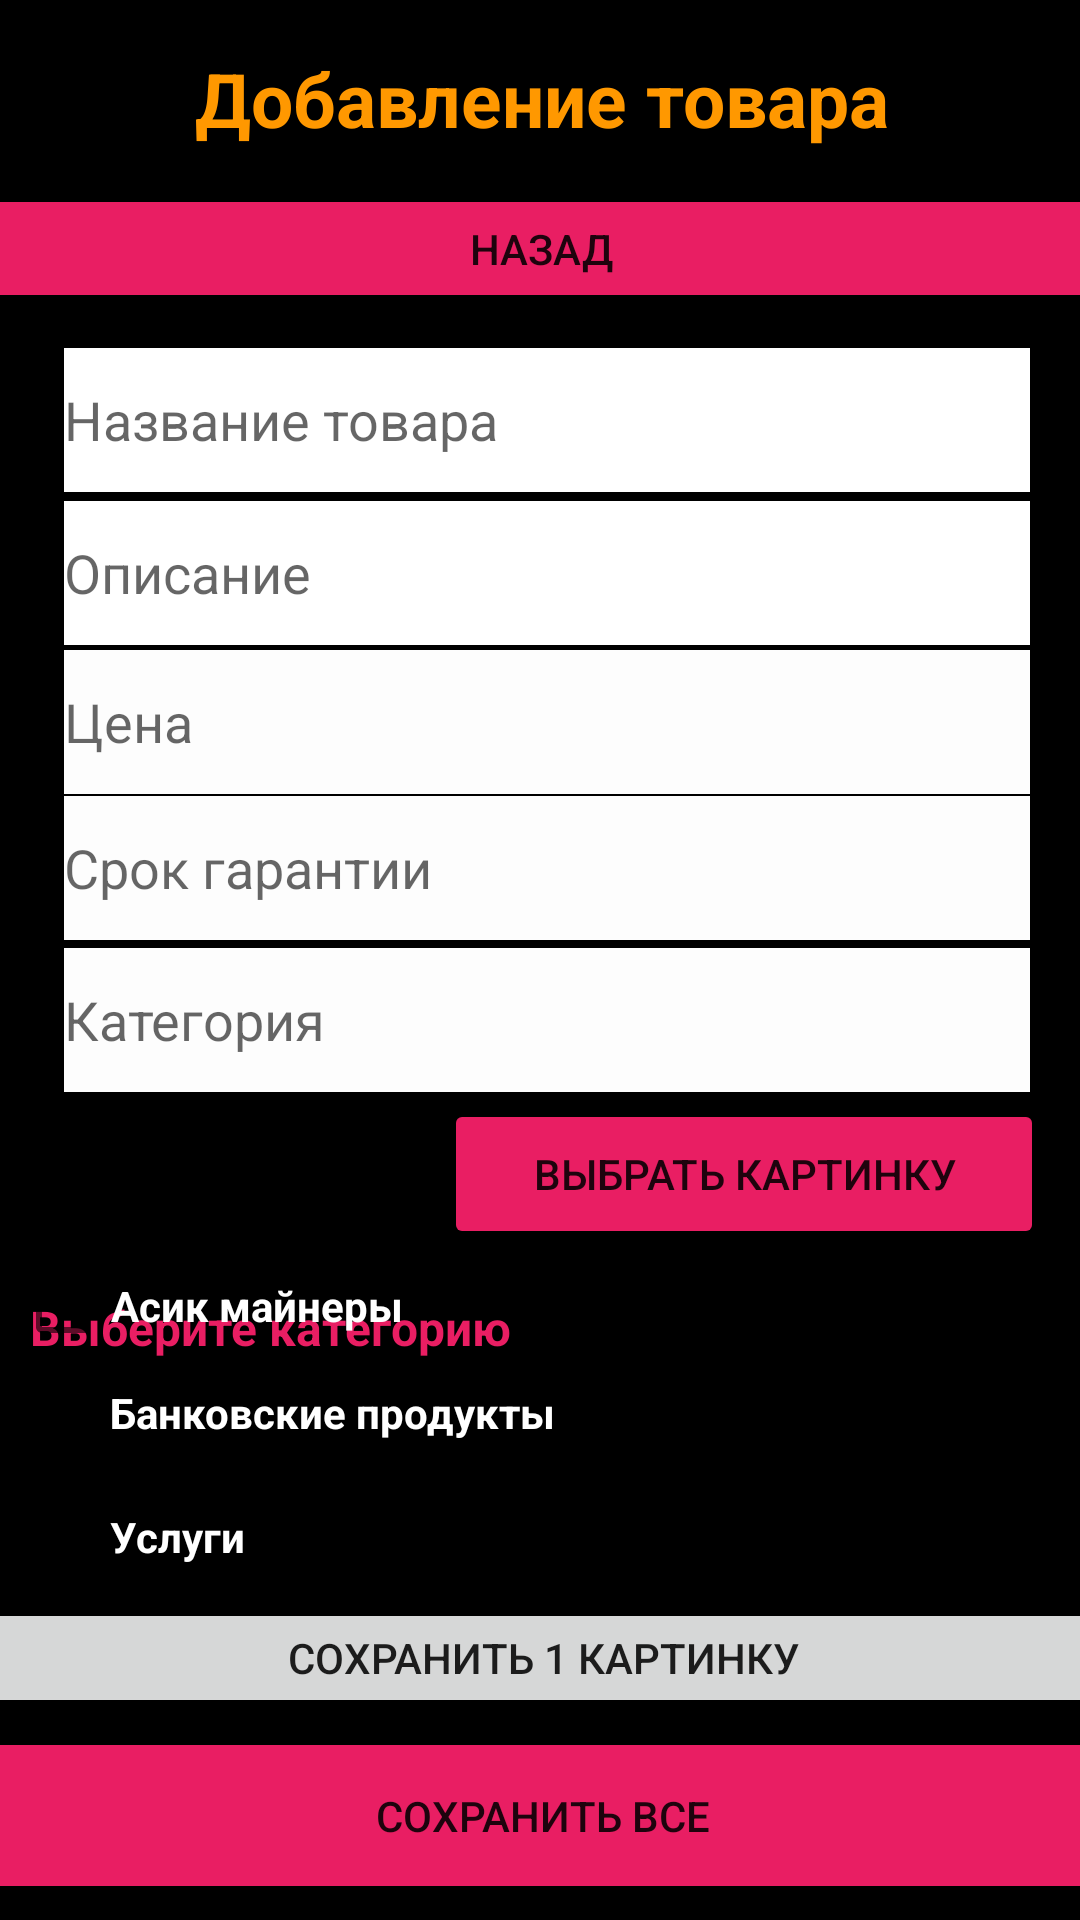

This screen was rendered from an Android layout file. Write that file and the resources it references.
<!-- AndroidManifest.xml: application theme Theme.Practice -->
<!-- res/layout/activity_tovar_add.xml -->
<?xml version="1.0" encoding="utf-8"?>
<androidx.constraintlayout.widget.ConstraintLayout xmlns:android="http://schemas.android.com/apk/res/android"
    xmlns:app="http://schemas.android.com/apk/res-auto"
    xmlns:tools="http://schemas.android.com/tools"
    android:layout_width="match_parent"
    android:layout_height="match_parent"
    android:background="#000000"
    tools:context=".TovarAddAct"
    tools:layout_editor_absoluteX="0dp"
    tools:layout_editor_absoluteY="59dp">

    <TextView
        android:id="@+id/textView15"
        android:layout_width="167dp"
        android:layout_height="45dp"
        android:layout_marginTop="420dp"
        android:layout_marginBottom="13dp"
        android:gravity="center"
        android:text=" Выберите категорию"
        android:textColor="#E91E63"
        android:textSize="16sp"
        android:textStyle="bold"
        app:layout_constraintBottom_toTopOf="@+id/password_register"
        app:layout_constraintEnd_toEndOf="parent"
        app:layout_constraintHorizontal_bias="0.024"
        app:layout_constraintStart_toStartOf="parent"
        app:layout_constraintTop_toTopOf="parent" />

    <CheckBox
        android:id="@+id/CheckerProducts"
        android:layout_width="wrap_content"
        android:layout_height="wrap_content"
        android:text="Банковские продукты"
        android:textColor="#FFFFFF"
        android:textStyle="bold"
        app:layout_constraintBottom_toBottomOf="parent"
        app:layout_constraintEnd_toEndOf="parent"
        app:layout_constraintHorizontal_bias="0.026"
        app:layout_constraintStart_toStartOf="parent"
        app:layout_constraintTop_toTopOf="parent"
        app:layout_constraintVertical_bias="0.755" />

    <Button
        android:id="@+id/button17"
        android:layout_width="377dp"
        android:layout_height="40dp"
        android:onClick="SaveIMG"
        android:text="Сохранить 1 картинку"
        app:layout_constraintBottom_toBottomOf="@+id/saveAll"
        app:layout_constraintEnd_toEndOf="parent"
        app:layout_constraintHorizontal_bias="0.47"
        app:layout_constraintStart_toStartOf="parent"
        app:layout_constraintTop_toTopOf="parent"
        app:layout_constraintVertical_bias="0.896" />

    <CheckBox
        android:id="@+id/CheckerAsic"
        android:layout_width="wrap_content"
        android:layout_height="wrap_content"
        android:text="Асик майнеры"
        android:textColor="#FFFFFF"
        android:textStyle="bold"
        app:layout_constraintBottom_toBottomOf="@+id/saveAll"
        app:layout_constraintEnd_toEndOf="parent"
        app:layout_constraintHorizontal_bias="0.021"
        app:layout_constraintStart_toStartOf="parent"
        app:layout_constraintTop_toTopOf="parent"
        app:layout_constraintVertical_bias="0.701" />

    <CheckBox
        android:id="@+id/CheckerServices"
        android:layout_width="wrap_content"
        android:layout_height="wrap_content"
        android:text="Услуги"
        android:textColor="#FFFFFF"
        android:textStyle="bold"
        app:layout_constraintBottom_toBottomOf="parent"
        app:layout_constraintEnd_toEndOf="parent"
        app:layout_constraintHorizontal_bias="0.017"
        app:layout_constraintStart_toStartOf="parent"
        app:layout_constraintTop_toTopOf="parent"
        app:layout_constraintVertical_bias="0.825" />

    <EditText
        android:id="@+id/editCategory"
        android:layout_width="322dp"
        android:layout_height="48dp"
        android:background="#FDFDFD"
        android:ems="10"
        android:hint="Категория"
        android:inputType="textPersonName"
        android:maxLength="10"
        app:layout_constraintBottom_toBottomOf="parent"
        app:layout_constraintEnd_toEndOf="parent"
        app:layout_constraintHorizontal_bias="0.561"
        app:layout_constraintStart_toStartOf="parent"
        app:layout_constraintTop_toTopOf="parent"
        app:layout_constraintVertical_bias="0.534" />

    <EditText
        android:id="@+id/editWarranty"
        android:layout_width="322dp"
        android:layout_height="48dp"
        android:background="#FDFDFD"
        android:ems="10"
        android:hint="Cрок гарантии"
        android:inputType="textPersonName"

        android:maxLength="10"
        app:layout_constraintBottom_toBottomOf="parent"
        app:layout_constraintEnd_toEndOf="parent"
        app:layout_constraintHorizontal_bias="0.561"
        app:layout_constraintStart_toStartOf="parent"
        app:layout_constraintTop_toTopOf="parent"
        app:layout_constraintVertical_bias="0.448" />

    <Button
        android:id="@+id/goBack"
        android:layout_width="374dp"
        android:layout_height="43dp"
        android:backgroundTint="#E91E63"
        android:onClick="goBack"
        android:text="Назад"

        app:layout_constraintBottom_toBottomOf="parent"
        app:layout_constraintEnd_toEndOf="parent"
        app:layout_constraintStart_toStartOf="parent"
        app:layout_constraintTop_toTopOf="parent"
        app:layout_constraintVertical_bias="0.103" />

    <ImageView
        android:id="@+id/imgViewAdd"
        android:layout_width="179dp"
        android:layout_height="129dp"
        app:layout_constraintBottom_toBottomOf="parent"
        app:layout_constraintEnd_toEndOf="parent"
        app:layout_constraintHorizontal_bias="0.922"
        app:layout_constraintStart_toStartOf="parent"
        app:layout_constraintTop_toTopOf="parent"
        app:layout_constraintVertical_bias="0.789" />

    <TextView
        android:id="@+id/textView13"
        android:layout_width="399dp"
        android:layout_height="58dp"
        android:layout_marginTop="4dp"
        android:layout_marginBottom="13dp"
        android:gravity="center"
        android:text="Добавление товара"
        android:textColor="#FF9800"
        android:textSize="25sp"
        android:textStyle="bold"
        app:layout_constraintBottom_toTopOf="@+id/password_register"
        app:layout_constraintEnd_toEndOf="parent"
        app:layout_constraintStart_toStartOf="parent"
        app:layout_constraintTop_toTopOf="parent" />

    <EditText
        android:id="@+id/editNazvanie"
        android:layout_width="322dp"
        android:layout_height="48dp"
        android:background="#FFFFFF"
        android:ems="10"
        android:hint="Название товара"
        android:inputType="textPersonName"
        android:maxLength="20"
        app:layout_constraintBottom_toBottomOf="parent"
        app:layout_constraintEnd_toEndOf="parent"
        app:layout_constraintHorizontal_bias="0.561"
        app:layout_constraintStart_toStartOf="parent"
        app:layout_constraintTop_toTopOf="parent"
        app:layout_constraintVertical_bias="0.196" />

    <EditText
        android:id="@+id/editPrice"
        android:layout_width="322dp"
        android:layout_height="48dp"
        android:background="#FDFDFD"
        android:ems="10"

        android:hint="Цена "
        android:inputType="number"
        android:maxLength="5"
        app:layout_constraintBottom_toBottomOf="parent"
        app:layout_constraintEnd_toEndOf="parent"
        app:layout_constraintHorizontal_bias="0.561"
        app:layout_constraintStart_toStartOf="parent"
        app:layout_constraintTop_toTopOf="parent"
        app:layout_constraintVertical_bias="0.366" />

    <EditText
        android:id="@+id/editDescription"
        android:layout_width="322dp"
        android:layout_height="48dp"
        android:background="#FFFFFF"
        android:ems="10"
        android:hint="Описание"
        android:inputType="textPersonName"
        android:maxLength="100"
        app:layout_constraintBottom_toBottomOf="parent"
        app:layout_constraintEnd_toEndOf="parent"
        app:layout_constraintHorizontal_bias="0.561"
        app:layout_constraintStart_toStartOf="parent"
        app:layout_constraintTop_toTopOf="parent"
        app:layout_constraintVertical_bias="0.282" />

    <Button
        android:id="@+id/saveAll"
        android:layout_width="388dp"
        android:layout_height="59dp"
        android:backgroundTint="#E91E63"
        android:onClick="SaveDate"
        android:text="Сохранить все"
        app:layout_constraintBottom_toBottomOf="parent"
        app:layout_constraintEnd_toEndOf="parent"
        app:layout_constraintHorizontal_bias="0.478"
        app:layout_constraintStart_toStartOf="parent"
        app:layout_constraintTop_toTopOf="parent"
        app:layout_constraintVertical_bias="0.991" />

    <Button
        android:id="@+id/chooseImg"
        android:layout_width="200dp"
        android:layout_height="50dp"
        android:backgroundTint="#E91E63"
        android:onClick="ChooseIMG"
        android:text="Выбрать картинку"
        app:layout_constraintBottom_toBottomOf="parent"
        app:layout_constraintEnd_toEndOf="parent"
        app:layout_constraintHorizontal_bias="0.924"
        app:layout_constraintStart_toStartOf="parent"
        app:layout_constraintTop_toTopOf="parent"
        app:layout_constraintVertical_bias="0.621" />

</androidx.constraintlayout.widget.ConstraintLayout>
<!-- resources referenced by this layout -->
<resources>
  <style name="Theme.Practice" parent="Theme.MaterialComponents.DayNight.NoActionBar">
          
          <item name="colorPrimary">@color/purple_500</item>
          <item name="colorPrimaryVariant">@color/purple_700</item>
          <item name="colorOnPrimary">@color/white</item>
          
          <item name="colorSecondary">@color/teal_200</item>
          <item name="colorSecondaryVariant">@color/teal_700</item>
          <item name="colorOnSecondary">@color/black</item>
          
          <item name="android:statusBarColor" tools:targetApi="l">?attr/colorPrimaryVariant</item>
          
      </style>
  <!-- not gathered from this repository: default colours our renderer supplied (Android Studio template values) -->
  <color name="purple_500">#FF6200EE</color>
  <color name="purple_700">#FF3700B3</color>
  <color name="teal_200">#FF03DAC5</color>
  <color name="teal_700">#FF018786</color>
  <color name="black">#FF000000</color>
  <color name="white">#FFFFFFFF</color>
</resources>
